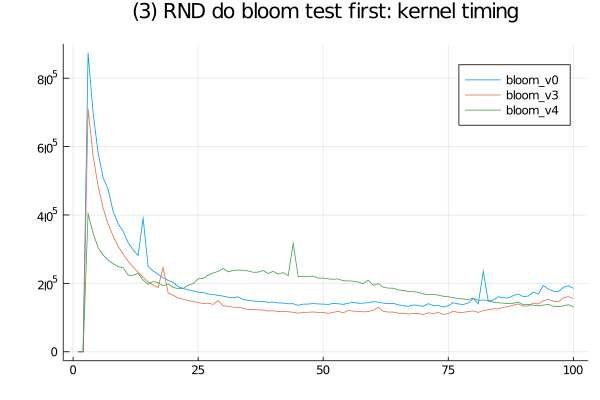

The table this chart was drawn from, first rows:
bloom_v3, SFinit, 0, 0, 200, 200, 100, 0, 100, 100, 100, 0, 200, 100, 0, 0, 100, 100, 100, 0, 0, 100, 100, 100
bloom_v3, SFkernel, 0, 0, 711200, 573400, 484800, 420300, 373500, 338600, 308401, 286000, 264700, 248100, 232699, 218300, 204400, 194900, 187901, 246501, 172299, 164900, 157701, 153500
bloom_v3, SFloops, 0, 0, 0, 0, 0, 0, 0, 0, 0, 0, 0, 0, 0, 0, 0, 0, 0, 0, 0, 0, 0, 0
bloom_v3, SFtests, 0, 0, 0, 0, 0, 0, 0, 0, 0, 0, 0, 0, 0, 0, 0, 0, 0, 0, 0, 0, 0, 0
bloom_v3, SFskips, 0, 0, 0, 0, 0, 0, 0, 0, 0, 0, 0, 0, 0, 0, 0, 0, 0, 0, 0, 0, 0, 0
bloom_v3, SFbits, 0, 0, 0, 0, 0, 0, 0, 0, 0, 0, 0, 0, 0, 0, 0, 0, 0, 0, 0, 0, 0, 0
bloom_v3, SFskipgood, 0, 0, 0, 0, 0, 0, 0, 0, 0, 0, 0, 0, 0, 0, 0, 0, 0, 0, 0, 0, 0, 0
bloom_v4, SFinit, 0, 0, 0, 100, 100, 100, 0, 100, 0, 0, 100, 0, 100, 0, 100, 0, 100, 100, 100, 100, 100, 100
bloom_v4, SFkernel, 0, 0, 403400, 347300, 304600, 283099, 268300, 257400, 249300, 245800, 224201, 223500, 229400, 209501, 197400, 205400, 202100, 192299, 198500, 187999, 185000, 185300
bloom_v4, SFloops, 0, 0, 0, 0, 0, 0, 0, 0, 0, 0, 0, 0, 0, 0, 0, 0, 0, 0, 0, 0, 0, 0
bloom_v4, SFtests, 0, 0, 0, 0, 0, 0, 0, 0, 0, 0, 0, 0, 0, 0, 0, 0, 0, 0, 0, 0, 0, 0
bloom_v4, SFskips, 0, 0, 0, 0, 0, 0, 0, 0, 0, 0, 0, 0, 0, 0, 0, 0, 0, 0, 0, 0, 0, 0
bloom_v4, SFbits, 0, 0, 0, 0, 0, 0, 0, 0, 0, 0, 0, 0, 0, 0, 0, 0, 0, 0, 0, 0, 0, 0
bloom_v4, SFskipgood, 0, 0, 0, 0, 0, 0, 0, 0, 0, 0, 0, 0, 0, 0, 0, 0, 0, 0, 0, 0, 0, 0
bloom_v0, SFinit, 0, 0, 100, 300, 0, 100, 100, 100, 100, 100, 200, 100, 100, 100, 199, 100, 100, 100, 0, 100, 100, 100
bloom_v0, SFkernel, 0, 0, 874100, 698700, 582100, 509200, 475001, 411100, 374600, 352400, 319101, 298100, 281099, 390600, 249401, 236300, 226300, 216299, 208800, 203200, 190301, 185400
bloom_v0, SFloops, 0, 0, 0, 0, 0, 0, 0, 0, 0, 0, 0, 0, 0, 0, 0, 0, 0, 0, 0, 0, 0, 0
bloom_v0, SFtests, 0, 0, 0, 0, 0, 0, 0, 0, 0, 0, 0, 0, 0, 0, 0, 0, 0, 0, 0, 0, 0, 0
bloom_v0, SFskips, 0, 0, 0, 0, 0, 0, 0, 0, 0, 0, 0, 0, 0, 0, 0, 0, 0, 0, 0, 0, 0, 0
bloom_v0, SFbits, 0, 0, 0, 0, 0, 0, 0, 0, 0, 0, 0, 0, 0, 0, 0, 0, 0, 0, 0, 0, 0, 0
bloom_v0, SFskipgood, 0, 0, 0, 0, 0, 0, 0, 0, 0, 0, 0, 0, 0, 0, 0, 0, 0, 0, 0, 0, 0, 0
